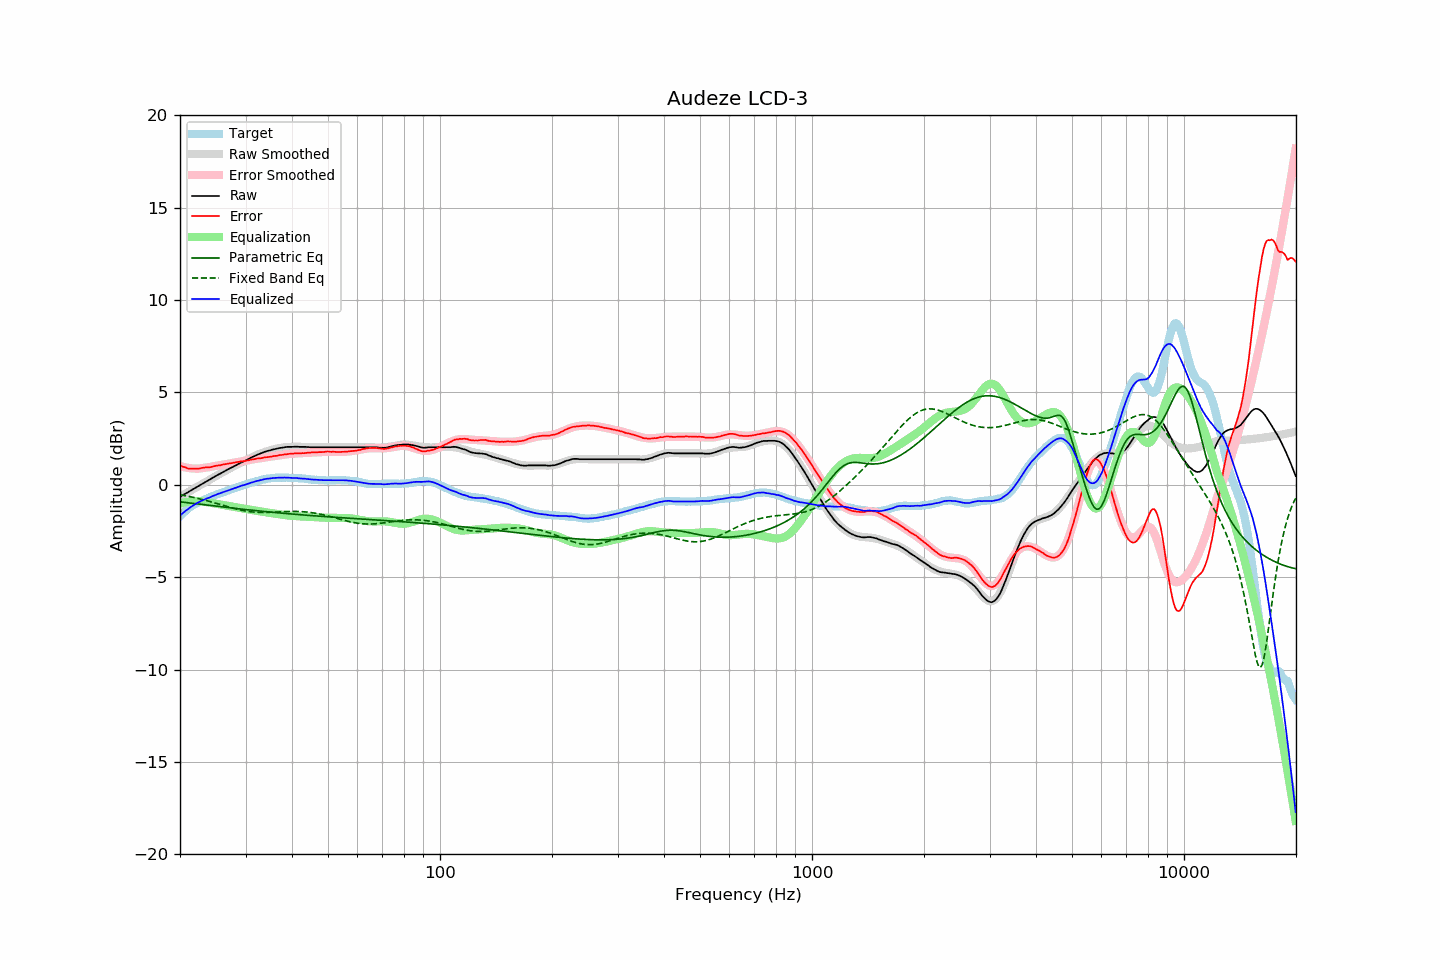

Data behind this chart, as committed beside it:
frequency, raw, error, smoothed, error_smoothed, equalization, parametric_eq, fixed_band_eq, equalized_raw, equalized_smoothed, target
20.00, -0.65, 1.05, -0.65, 1.02, -1.02, -0.92, -0.54, -1.66, -1.67, -1.69
20.20, -0.60, 1.01, -0.60, 0.99, -0.99, -0.93, -0.55, -1.59, -1.59, -1.60
20.40, -0.55, 0.98, -0.55, 0.97, -0.97, -0.94, -0.57, -1.51, -1.52, -1.52
20.61, -0.50, 0.96, -0.50, 0.95, -0.95, -0.95, -0.58, -1.45, -1.45, -1.45
20.81, -0.45, 0.92, -0.45, 0.93, -0.93, -0.96, -0.60, -1.38, -1.38, -1.36
21.02, -0.41, 0.88, -0.40, 0.91, -0.91, -0.97, -0.62, -1.32, -1.31, -1.28
21.23, -0.35, 0.88, -0.35, 0.90, -0.90, -0.99, -0.64, -1.25, -1.25, -1.22
21.44, -0.30, 0.87, -0.30, 0.89, -0.89, -1.00, -0.66, -1.19, -1.19, -1.16
21.66, -0.25, 0.87, -0.25, 0.88, -0.88, -1.01, -0.67, -1.13, -1.13, -1.11
21.87, -0.20, 0.87, -0.20, 0.88, -0.88, -1.02, -0.69, -1.07, -1.07, -1.06
22.09, -0.15, 0.87, -0.14, 0.87, -0.87, -1.03, -0.71, -1.02, -1.02, -1.01
22.31, -0.10, 0.87, -0.09, 0.87, -0.87, -1.04, -0.73, -0.97, -0.97, -0.96
22.54, -0.05, 0.88, -0.04, 0.88, -0.88, -1.05, -0.76, -0.93, -0.92, -0.93
22.76, 0.01, 0.90, 0.01, 0.89, -0.89, -1.06, -0.78, -0.88, -0.88, -0.89
22.99, 0.06, 0.92, 0.06, 0.90, -0.90, -1.07, -0.80, -0.84, -0.84, -0.86
23.22, 0.11, 0.93, 0.11, 0.92, -0.92, -1.08, -0.82, -0.80, -0.81, -0.82
23.45, 0.16, 0.94, 0.16, 0.93, -0.93, -1.09, -0.85, -0.77, -0.77, -0.78
23.69, 0.21, 0.95, 0.21, 0.94, -0.94, -1.10, -0.87, -0.73, -0.73, -0.74
23.92, 0.25, 0.95, 0.26, 0.96, -0.96, -1.11, -0.89, -0.70, -0.69, -0.70
24.16, 0.30, 0.95, 0.31, 0.97, -0.97, -1.12, -0.92, -0.67, -0.66, -0.65
24.40, 0.36, 0.98, 0.36, 0.99, -0.99, -1.13, -0.94, -0.62, -0.62, -0.62
24.65, 0.41, 1.00, 0.41, 1.00, -1.00, -1.14, -0.97, -0.59, -0.59, -0.59
24.89, 0.46, 1.02, 0.46, 1.02, -1.02, -1.15, -0.99, -0.55, -0.56, -0.56
25.14, 0.51, 1.03, 0.51, 1.03, -1.03, -1.16, -1.02, -0.52, -0.52, -0.52
25.39, 0.56, 1.05, 0.56, 1.05, -1.05, -1.17, -1.04, -0.48, -0.49, -0.49
25.65, 0.60, 1.05, 0.61, 1.06, -1.06, -1.18, -1.07, -0.46, -0.46, -0.45
25.91, 0.65, 1.08, 0.65, 1.08, -1.08, -1.19, -1.09, -0.43, -0.42, -0.43
26.16, 0.70, 1.11, 0.70, 1.10, -1.10, -1.20, -1.12, -0.39, -0.39, -0.40
26.43, 0.75, 1.12, 0.75, 1.11, -1.11, -1.21, -1.15, -0.36, -0.36, -0.36
26.69, 0.79, 1.13, 0.80, 1.13, -1.13, -1.22, -1.17, -0.34, -0.33, -0.33
26.96, 0.84, 1.15, 0.84, 1.15, -1.15, -1.23, -1.20, -0.30, -0.30, -0.30
27.23, 0.89, 1.16, 0.89, 1.16, -1.16, -1.24, -1.22, -0.27, -0.27, -0.27
27.50, 0.93, 1.17, 0.93, 1.17, -1.17, -1.25, -1.25, -0.24, -0.24, -0.24
27.77, 0.97, 1.19, 0.98, 1.19, -1.19, -1.26, -1.27, -0.21, -0.21, -0.22
28.05, 1.02, 1.20, 1.02, 1.20, -1.20, -1.27, -1.29, -0.18, -0.18, -0.18
28.33, 1.06, 1.22, 1.07, 1.22, -1.22, -1.28, -1.31, -0.15, -0.15, -0.16
28.62, 1.11, 1.24, 1.11, 1.23, -1.23, -1.29, -1.34, -0.12, -0.12, -0.13
28.90, 1.15, 1.24, 1.16, 1.24, -1.24, -1.30, -1.36, -0.09, -0.09, -0.09
29.19, 1.20, 1.27, 1.20, 1.26, -1.26, -1.31, -1.37, -0.06, -0.06, -0.07
29.48, 1.24, 1.26, 1.24, 1.28, -1.28, -1.32, -1.39, -0.03, -0.03, -0.02
29.78, 1.28, 1.29, 1.29, 1.29, -1.29, -1.33, -1.41, -0.01, -0.00, -0.00
30.08, 1.32, 1.30, 1.33, 1.31, -1.31, -1.34, -1.42, 0.02, 0.02, 0.03
30.38, 1.37, 1.32, 1.37, 1.32, -1.32, -1.35, -1.44, 0.05, 0.05, 0.06
30.68, 1.41, 1.33, 1.42, 1.34, -1.34, -1.36, -1.45, 0.08, 0.08, 0.08
30.99, 1.46, 1.36, 1.46, 1.35, -1.35, -1.37, -1.46, 0.11, 0.11, 0.10
31.30, 1.50, 1.37, 1.50, 1.37, -1.37, -1.38, -1.47, 0.14, 0.13, 0.13
31.61, 1.54, 1.38, 1.54, 1.38, -1.38, -1.39, -1.48, 0.16, 0.16, 0.16
31.93, 1.58, 1.40, 1.58, 1.40, -1.40, -1.40, -1.48, 0.19, 0.18, 0.18
32.24, 1.62, 1.42, 1.62, 1.41, -1.41, -1.41, -1.49, 0.21, 0.21, 0.20
32.57, 1.65, 1.43, 1.66, 1.43, -1.43, -1.41, -1.49, 0.23, 0.23, 0.23
32.89, 1.69, 1.44, 1.69, 1.44, -1.44, -1.42, -1.50, 0.25, 0.25, 0.26
33.22, 1.72, 1.45, 1.73, 1.46, -1.46, -1.43, -1.50, 0.27, 0.27, 0.27
33.55, 1.76, 1.47, 1.76, 1.47, -1.47, -1.44, -1.50, 0.29, 0.29, 0.29
33.89, 1.79, 1.49, 1.79, 1.48, -1.48, -1.45, -1.50, 0.31, 0.31, 0.30
34.23, 1.82, 1.49, 1.82, 1.50, -1.50, -1.46, -1.49, 0.33, 0.32, 0.33
34.57, 1.84, 1.51, 1.84, 1.51, -1.51, -1.47, -1.49, 0.33, 0.33, 0.34
34.92, 1.86, 1.52, 1.87, 1.52, -1.52, -1.48, -1.49, 0.34, 0.35, 0.35
35.27, 1.89, 1.53, 1.89, 1.54, -1.54, -1.48, -1.48, 0.36, 0.36, 0.36
35.62, 1.91, 1.55, 1.92, 1.55, -1.55, -1.49, -1.48, 0.36, 0.37, 0.36
35.97, 1.93, 1.56, 1.94, 1.56, -1.56, -1.50, -1.48, 0.37, 0.37, 0.37
... 635 more rows
